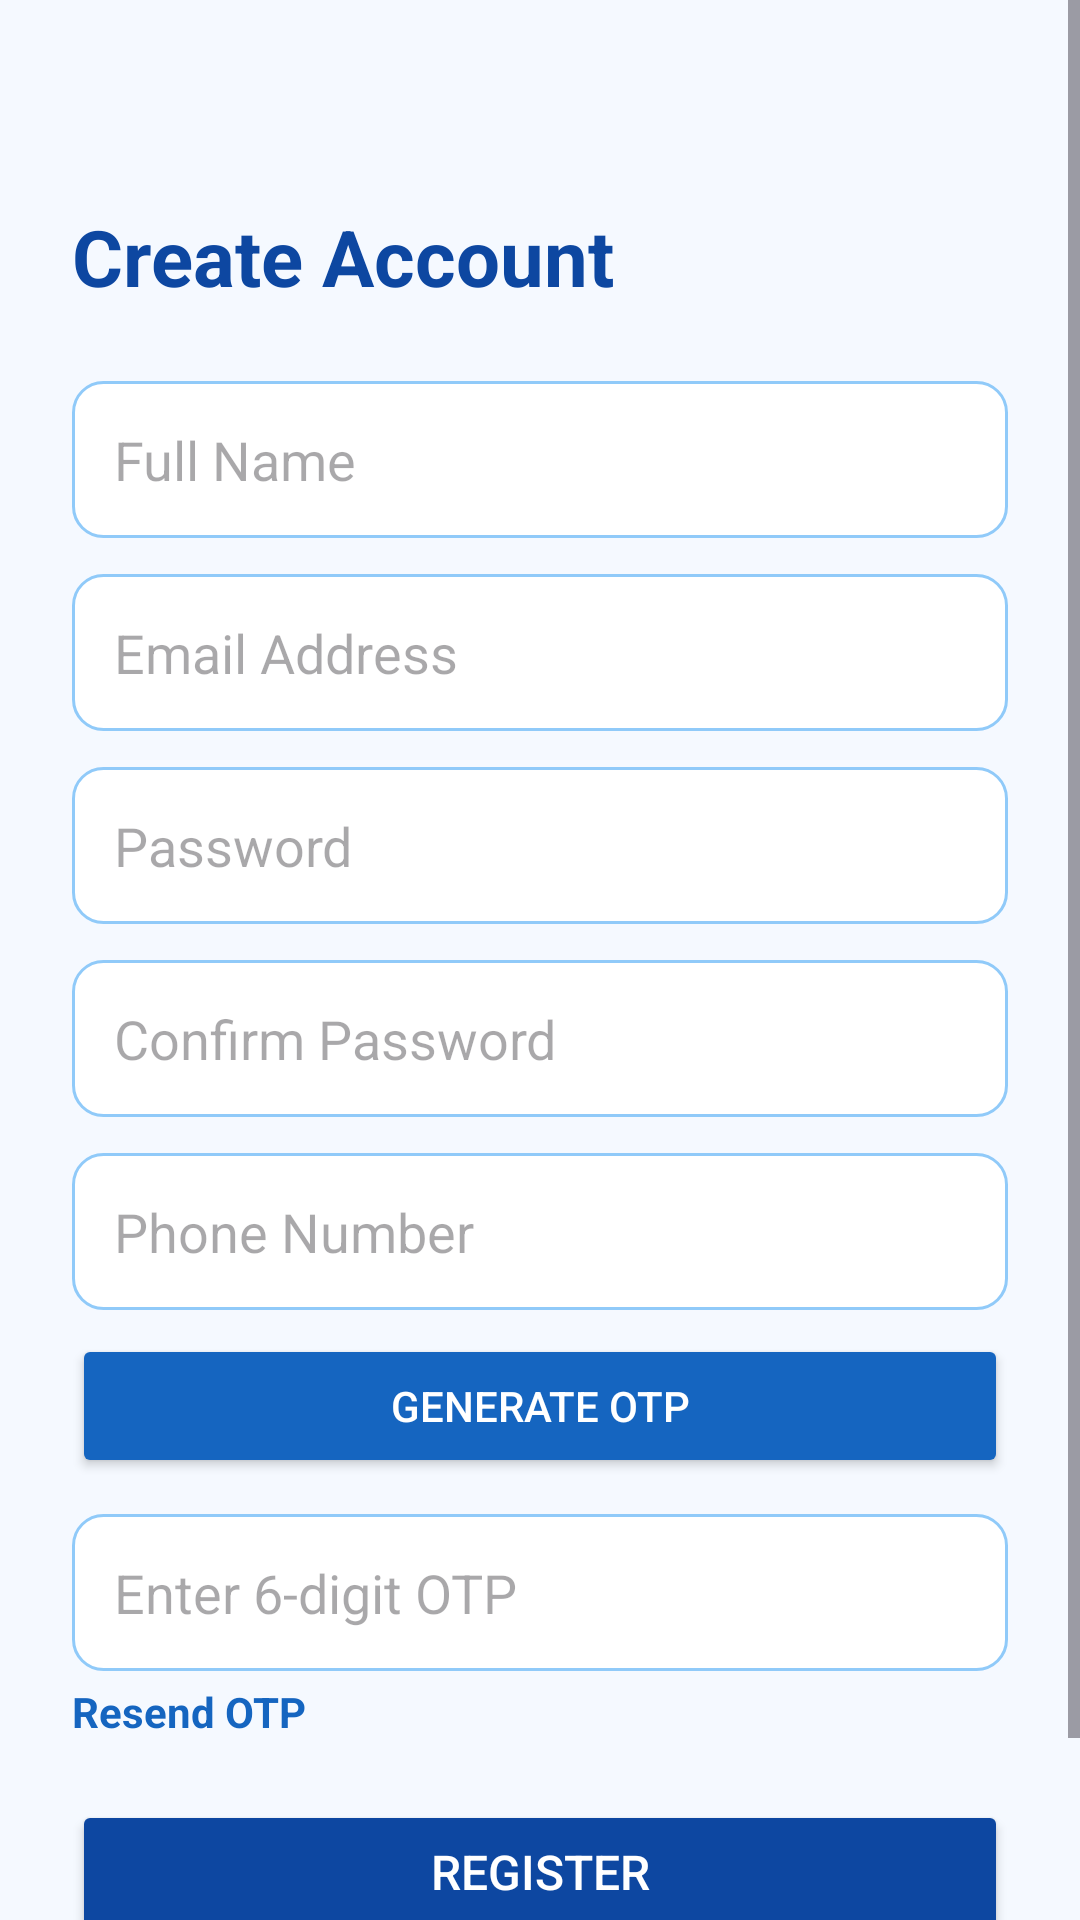

Produce the Android XML layout that renders to this screen, including the resource entries it uses.
<!-- AndroidManifest.xml: application theme Theme.PocketPlan -->
<!-- res/layout/activity_register.xml -->
<?xml version="1.0" encoding="utf-8"?>
<ScrollView xmlns:android="http://schemas.android.com/apk/res/android"
    android:layout_width="match_parent"
    android:layout_height="match_parent"
    android:background="#F5F9FF">

    <LinearLayout
        android:layout_width="match_parent"
        android:layout_height="wrap_content"
        android:orientation="vertical"
        android:padding="24dp">

        
        <TextView
            android:text="Create Account"
            android:textSize="26sp"
            android:textStyle="bold"
            android:textColor="#0D47A1"
            android:layout_marginBottom="24dp"
            android:layout_marginTop="44dp"
            android:layout_width="wrap_content"
            android:layout_height="wrap_content"/>

        
        <EditText
            android:id="@+id/etName"
            android:hint="Full Name"
            android:background="@drawable/bg_input"
            android:padding="14dp"
            android:layout_marginBottom="12dp"
            android:layout_width="match_parent"
            android:layout_height="wrap_content"/>

        
        <EditText
            android:id="@+id/etEmail"
            android:hint="Email Address"
            android:inputType="textEmailAddress"
            android:background="@drawable/bg_input"
            android:padding="14dp"
            android:layout_marginBottom="12dp"
            android:layout_width="match_parent"
            android:layout_height="wrap_content"/>

        
        <EditText
            android:id="@+id/etPassword"
            android:hint="Password"
            android:inputType="textPassword"
            android:background="@drawable/bg_input"
            android:padding="14dp"
            android:layout_marginBottom="12dp"
            android:layout_width="match_parent"
            android:layout_height="wrap_content"/>

        
        <EditText
            android:id="@+id/etConfirmPassword"
            android:hint="Confirm Password"
            android:inputType="textPassword"
            android:background="@drawable/bg_input"
            android:padding="14dp"
            android:layout_marginBottom="12dp"
            android:layout_width="match_parent"
            android:layout_height="wrap_content"/>

        
        <EditText
            android:id="@+id/etPhone"
            android:hint="Phone Number"
            android:inputType="number"
            android:maxLength="10"
            android:background="@drawable/bg_input"
            android:padding="14dp"
            android:layout_marginBottom="8dp"
            android:layout_width="match_parent"
            android:layout_height="wrap_content"/>

        
        <Button
            android:id="@+id/btnGenerateOtp"
            android:text="Generate OTP"
            android:backgroundTint="#1565C0"
            android:textColor="#FFFFFF"
            android:layout_marginBottom="12dp"
            android:layout_width="match_parent"
            android:layout_height="wrap_content"/>

        
        <EditText
            android:id="@+id/etOtp"
            android:hint="Enter 6-digit OTP"
            android:enabled="false"
            android:inputType="number"
            android:maxLength="6"
            android:background="@drawable/bg_input"
            android:padding="14dp"
            android:layout_marginBottom="4dp"
            android:layout_width="match_parent"
            android:layout_height="wrap_content"/>

        
        <TextView
            android:id="@+id/tvResendOtp"
            android:text="Resend OTP"
            android:textColor="#1565C0"
            android:textStyle="bold"
            android:enabled="false"
            android:layout_marginBottom="20dp"
            android:layout_width="wrap_content"
            android:layout_height="wrap_content"/>

        
        <Button
            android:id="@+id/btnSubmit"
            android:text="Register"
            android:backgroundTint="#0D47A1"
            android:textColor="#FFFFFF"
            android:textSize="16sp"
            android:layout_width="match_parent"
            android:layout_height="wrap_content"/>


        <LinearLayout
            android:orientation="horizontal"
            android:gravity="center"
            android:layout_marginTop="16dp"
            android:layout_width="match_parent"
            android:layout_height="wrap_content">
            <TextView
                android:text="Already have an account? "
                android:textColor="#666666"
                android:layout_width="wrap_content"
                android:layout_height="wrap_content"/>
            <TextView
                android:id="@+id/tvGoToLogin"
                android:text="Login"
                android:textColor="#0D47A1"
                android:textStyle="bold"
                android:layout_width="wrap_content"
                android:layout_height="wrap_content"/>
        </LinearLayout>

    </LinearLayout>
</ScrollView>
<!-- resources referenced by this layout -->
<resources>
  <!-- drawable bg_input (drawable) -->
  <?xml version="1.0" encoding="utf-8"?>
  <shape xmlns:android="http://schemas.android.com/apk/res/android">
      <solid android:color="#FFFFFF"/>
      <corners android:radius="10dp"/>
      <stroke
          android:width="1dp"
          android:color="#90CAF9"/>
  </shape>
  <style name="Theme.PocketPlan" parent="Base.Theme.PocketPlan" />
  <style name="Base.Theme.PocketPlan" parent="Theme.Material3.DayNight.NoActionBar">
          
          
          <item name="colorPrimary">#6200EE</item>
          <item name="colorPrimaryVariant">#3700B3</item>
          <item name="colorOnPrimary">#FFFFFF</item>
      </style>
</resources>
